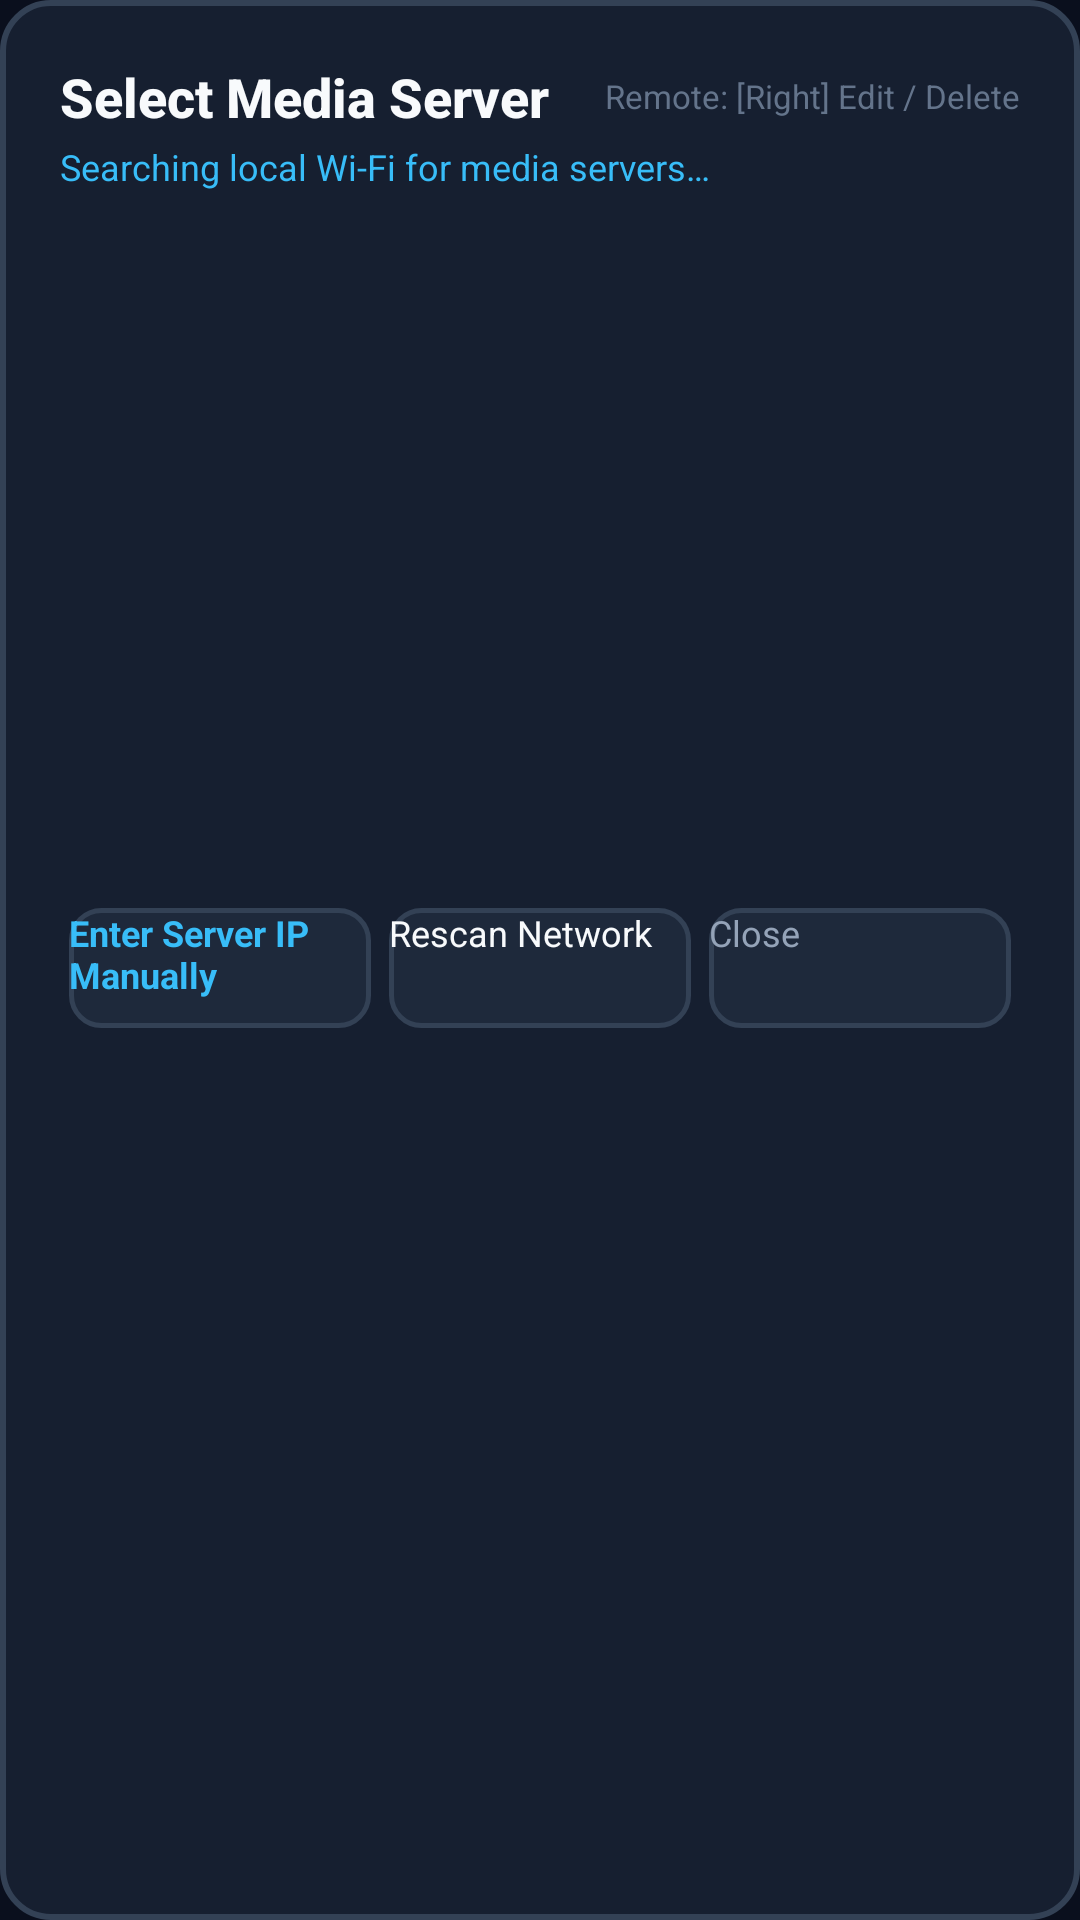

Android layout source for this screen:
<!-- AndroidManifest.xml: application theme Theme.Leanback.TvClient -->
<!-- res/layout/dialog_server_select.xml -->
<?xml version="1.0" encoding="utf-8"?>
<LinearLayout xmlns:android="http://schemas.android.com/apk/res/android"
    android:layout_width="match_parent"
    android:layout_height="wrap_content"
    android:background="@drawable/bg_dialog_rounded"
    android:orientation="vertical"
    android:padding="20dp">

    
    <LinearLayout
        android:layout_width="match_parent"
        android:layout_height="wrap_content"
        android:gravity="center_vertical"
        android:orientation="horizontal">

        <TextView
            android:id="@+id/tvSelectTitle"
            android:layout_width="0dp"
            android:layout_height="wrap_content"
            android:layout_weight="1"
            android:fontFamily="sans-serif-medium"
            android:text="@string/server_select_title"
            android:textColor="@color/tv_text_primary"
            android:textSize="18sp"
            android:textStyle="bold" />

        <TextView
            android:layout_width="wrap_content"
            android:layout_height="wrap_content"
            android:text="Remote: [Right] Edit / Delete"
            android:textColor="@color/tv_text_muted"
            android:textSize="11sp" />
    </LinearLayout>

    <TextView
        android:id="@+id/tvDiscoveryStatus"
        android:layout_width="wrap_content"
        android:layout_height="wrap_content"
        android:layout_marginTop="3dp"
        android:text="@string/server_searching"
        android:textColor="@color/tv_accent"
        android:textSize="12sp" />

    
    <androidx.recyclerview.widget.RecyclerView
        android:id="@+id/rvServers"
        android:layout_width="match_parent"
        android:layout_height="210dp"
        android:layout_marginTop="12dp"
        android:clipToPadding="false"
        android:fadeScrollbars="true"
        android:focusable="true"
        android:scrollbars="vertical" />

    
    <TextView
        android:id="@+id/tvEmptyMessage"
        android:layout_width="match_parent"
        android:layout_height="100dp"
        android:layout_marginTop="12dp"
        android:gravity="center"
        android:lineSpacingExtra="3dp"
        android:text="@string/no_servers_found"
        android:textColor="@color/tv_text_muted"
        android:textSize="13sp"
        android:visibility="gone" />

    
    <LinearLayout
        android:layout_width="match_parent"
        android:layout_height="wrap_content"
        android:layout_marginTop="14dp"
        android:orientation="horizontal">

        <Button
            android:id="@+id/btnManualIp"
            android:layout_width="0dp"
            android:layout_height="40dp"
            android:layout_margin="3dp"
            android:layout_weight="1"
            android:background="@drawable/selector_tv_button"
            android:focusable="true"
            android:text="@string/manual_connect"
            android:textColor="@color/tv_accent"
            android:textSize="12sp"
            android:textStyle="bold" />

        <Button
            android:id="@+id/btnRescan"
            android:layout_width="0dp"
            android:layout_height="40dp"
            android:layout_margin="3dp"
            android:layout_weight="1"
            android:background="@drawable/selector_tv_button"
            android:focusable="true"
            android:text="@string/btn_rescan"
            android:textColor="@color/tv_text_primary"
            android:textSize="12sp" />

        <Button
            android:id="@+id/btnDismiss"
            android:layout_width="0dp"
            android:layout_height="40dp"
            android:layout_margin="3dp"
            android:layout_weight="1"
            android:background="@drawable/selector_tv_button"
            android:focusable="true"
            android:text="@string/btn_close"
            android:textColor="@color/tv_text_secondary"
            android:textSize="12sp" />
    </LinearLayout>

</LinearLayout>
<!-- resources referenced by this layout -->
<resources>
  <color name="tv_accent">#38BDF8</color>
  <color name="tv_text_muted">#64748B</color>
  <color name="tv_text_primary">#F8FAFC</color>
  <color name="tv_text_secondary">#94A3B8</color>
  <!-- drawable bg_dialog_rounded (drawable) -->
  <?xml version="1.0" encoding="utf-8"?>
  <shape xmlns:android="http://schemas.android.com/apk/res/android"
      android:shape="rectangle">
      <solid android:color="@color/tv_surface" />
      <corners android:radius="16dp" />
      <stroke
          android:width="2dp"
          android:color="@color/tv_card_border" />
  </shape>
  <!-- drawable selector_tv_button (drawable) -->
  <?xml version="1.0" encoding="utf-8"?>
  <selector xmlns:android="http://schemas.android.com/apk/res/android">
      <item android:state_focused="true" android:drawable="@drawable/bg_tv_button_focused" />
      <item android:state_pressed="true" android:drawable="@drawable/bg_tv_button_focused" />
      <item android:drawable="@drawable/bg_tv_button_normal" />
  </selector>
  <string name="btn_close">Close</string>
  <string name="btn_rescan">Rescan Network</string>
  <string name="manual_connect">Enter Server IP Manually</string>
  <string name="no_servers_found">No servers discovered automatically.</string>
  <string name="server_searching">Searching local Wi-Fi for media servers…</string>
  <string name="server_select_title">Select Media Server</string>
  <style name="Theme.Leanback.TvClient" parent="Theme.Leanback">
          <item name="colorPrimary">@color/tv_accent</item>
          <item name="colorPrimaryDark">@color/tv_bg_dark</item>
          <item name="colorAccent">@color/tv_accent</item>
          <item name="defaultBrandColor">@color/tv_bg_default</item>
          <item name="android:windowBackground">@color/tv_bg_default</item>
      </style>
  <color name="tv_surface">#161F30</color>
  <color name="tv_card_border">#334155</color>
  <!-- drawable bg_tv_button_focused (drawable) -->
  <?xml version="1.0" encoding="utf-8"?>
  <shape xmlns:android="http://schemas.android.com/apk/res/android"
      android:shape="rectangle">
      <solid android:color="@color/tv_surface_focused" />
      <corners android:radius="10dp" />
      <stroke
          android:width="2.5dp"
          android:color="@color/tv_accent" />
  </shape>
  <!-- drawable bg_tv_button_normal (drawable) -->
  <?xml version="1.0" encoding="utf-8"?>
  <shape xmlns:android="http://schemas.android.com/apk/res/android"
      android:shape="rectangle">
      <solid android:color="@color/tv_surface_elevated" />
      <corners android:radius="10dp" />
      <stroke
          android:width="1.5dp"
          android:color="@color/tv_card_border" />
  </shape>
  <color name="tv_bg_dark">#060911</color>
  <color name="tv_bg_default">#0A0F1D</color>
  <color name="tv_surface_focused">#26354D</color>
  <color name="tv_surface_elevated">#1E293B</color>
</resources>
